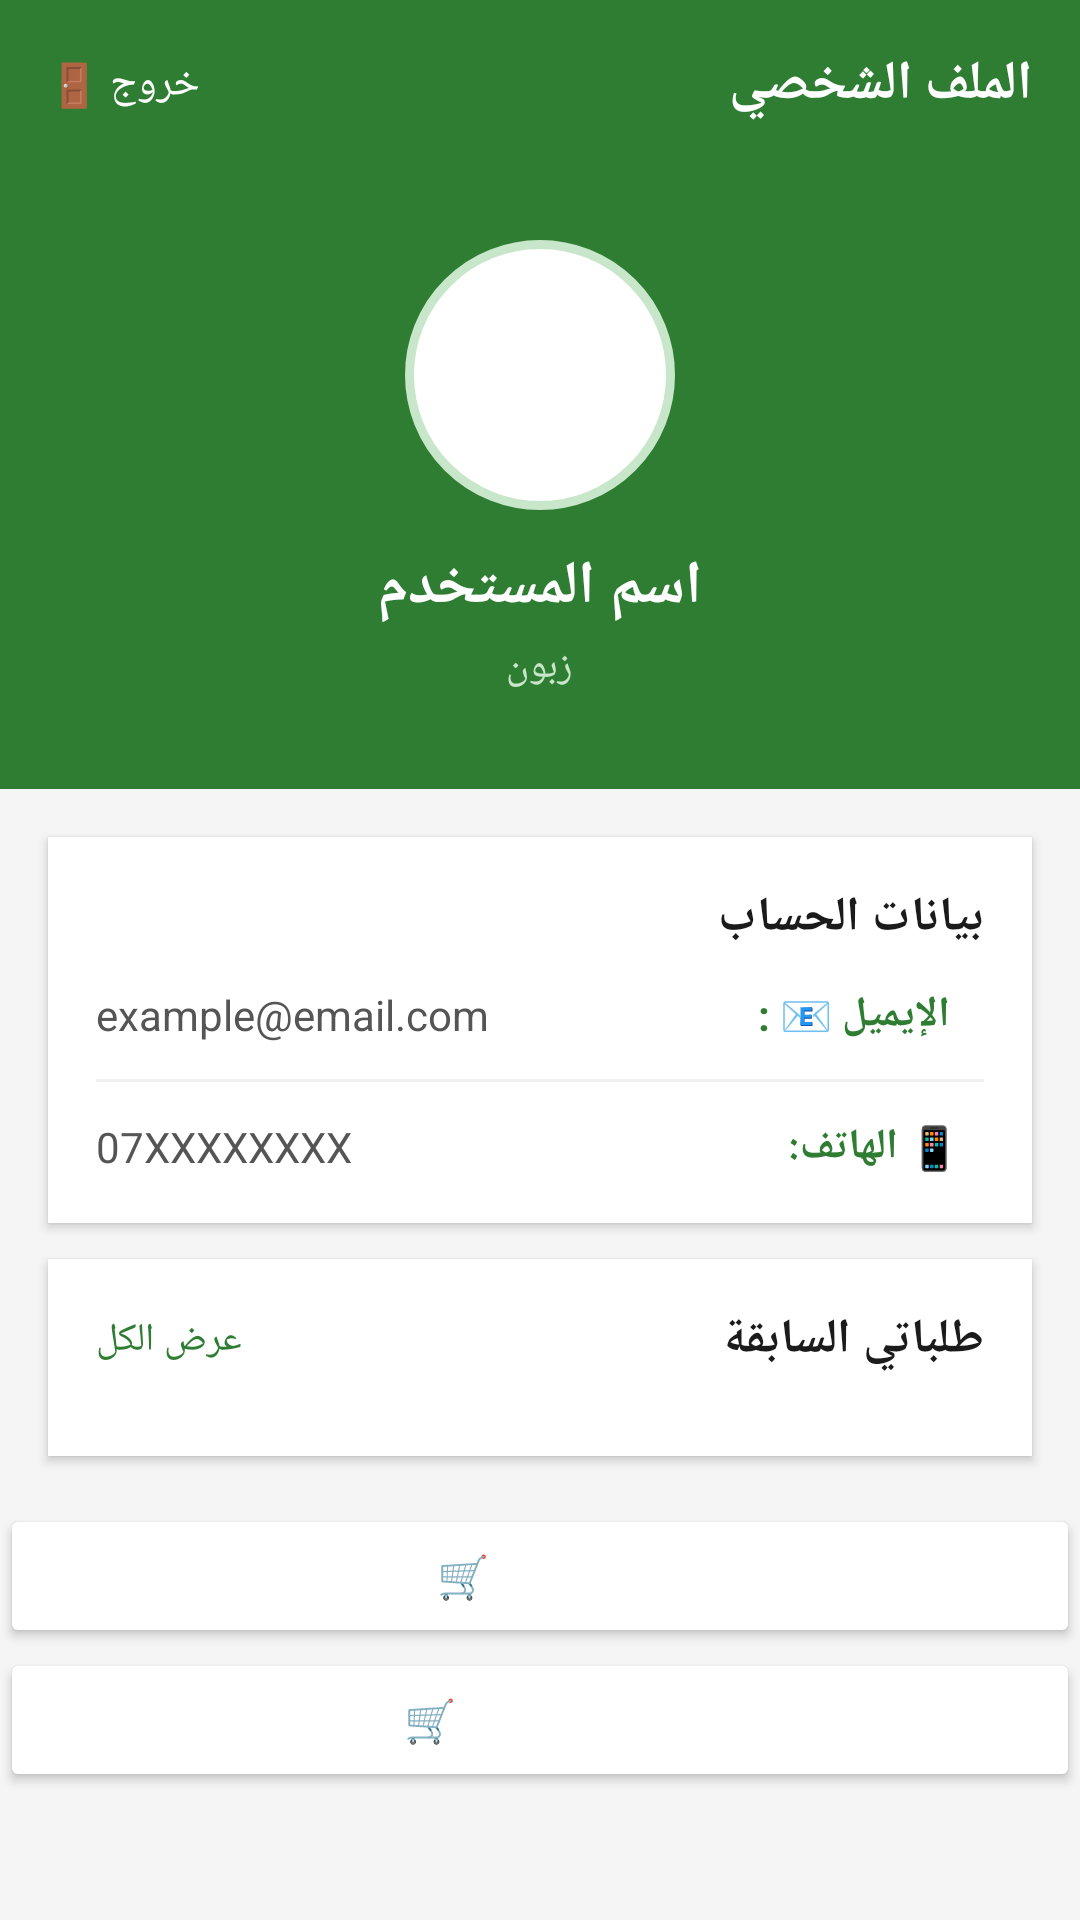

This screen was rendered from an Android layout file. Write that file and the resources it references.
<!-- AndroidManifest.xml: application theme Theme.HomeMade -->
<!-- res/layout/activity_userpro.xml -->
<LinearLayout xmlns:android="http://schemas.android.com/apk/res/android"
    xmlns:app="http://schemas.android.com/apk/res-auto"
    android:layout_width="match_parent"
    android:layout_height="match_parent"
    android:orientation="vertical"
    android:layoutDirection="rtl"
    android:background="#F5F5F5"
    android:id="@+id/UserPro">
    
    <LinearLayout
        android:layout_width="match_parent"
        android:layout_height="56dp"
        android:background="#2E7D32"
        android:gravity="center_vertical"
        android:paddingStart="16dp"
        android:paddingEnd="16dp"
        android:layoutDirection="rtl"
        android:orientation="horizontal">
        <TextView
            android:layout_width="0dp"
            android:layout_height="wrap_content"
            android:layout_weight="1"
            android:text="الملف الشخصي"
            android:textColor="#FFFFFF"
            android:textSize="18sp"
            android:textStyle="bold"
            android:gravity="right"/>
        
        <TextView
            android:id="@+id/tvLogout"
            android:layout_width="wrap_content"
            android:layout_height="wrap_content"
            android:text="خروج 🚪"
            android:textColor="#FFFFFF"
            android:textSize="14sp"
            android:clickable="true"
            android:foreground="?attr/selectableItemBackground"/>
    </LinearLayout>
    <ScrollView
        android:layout_width="match_parent"
        android:layout_height="0dp"
        android:layout_weight="1">
        <LinearLayout
            android:layout_width="match_parent"
            android:layout_height="wrap_content"
            android:orientation="vertical">
            
            <LinearLayout
                android:layout_width="match_parent"
                android:layout_height="wrap_content"
                android:background="#2E7D32"
                android:gravity="center"
                android:orientation="vertical"
                android:paddingTop="24dp"
                android:paddingBottom="32dp">
                
                <ImageView
                    android:id="@+id/imgProfile"
                    android:layout_width="90dp"
                    android:layout_height="90dp"
                    android:src="@drawable/outline_account_circle_24"
                    android:background="@drawable/circle_white"
                    android:scaleType="centerCrop"
                    android:clickable="true"
                    android:focusable="true"
                    android:foreground="?android:attr/selectableItemBackgroundBorderless"
                    android:layout_marginBottom="12dp"/>
                
                <TextView
                    android:id="@+id/tvUserName"
                    android:layout_width="wrap_content"
                    android:layout_height="wrap_content"
                    android:text="اسم المستخدم"
                    android:textColor="#FFFFFF"
                    android:textSize="20sp"
                    android:textStyle="bold"/>
                
                <TextView
                    android:id="@+id/tvAccountType"
                    android:layout_width="wrap_content"
                    android:layout_height="wrap_content"
                    android:text="زبون"
                    android:textColor="#C8E6C9"
                    android:textSize="13sp"
                    android:layout_marginTop="4dp"/>
            </LinearLayout>
            
            <LinearLayout
                android:layout_width="match_parent"
                android:layout_height="wrap_content"
                android:orientation="vertical"
                android:background="#FFFFFF"
                android:layout_marginTop="16dp"
                android:layout_marginStart="16dp"
                android:layout_marginEnd="16dp"
                android:elevation="2dp"
                android:padding="16dp"
                android:layoutDirection="rtl">
                <TextView
                    android:layout_width="match_parent"
                    android:layout_height="wrap_content"
                    android:text="بيانات الحساب"
                    android:textColor="#1B1B1B"
                    android:textSize="16sp"
                    android:textStyle="bold"
                    android:gravity="right"
                    android:layout_marginBottom="12dp"/>
                
                <LinearLayout
                    android:layout_width="match_parent"
                    android:layout_height="wrap_content"
                    android:orientation="horizontal"
                    android:gravity="center_vertical"
                    android:layout_marginBottom="12dp">
                    <TextView
                        android:layout_width="wrap_content"
                        android:layout_height="wrap_content"
                        android:text=" الإيميل 📧 :"
                        android:textColor="#2E7D32"
                        android:textSize="14sp"
                        android:textStyle="bold"
                        android:layout_marginStart="8dp"/>
                    <TextView
                        android:id="@+id/tvEmail"
                        android:layout_width="0dp"
                        android:layout_height="wrap_content"
                        android:layout_weight="1"
                        android:text="example@email.com"
                        android:textColor="#555555"
                        android:textSize="14sp"
                        android:gravity="left"/>

                </LinearLayout>
                <View
                    android:layout_width="match_parent"
                    android:layout_height="1dp"
                    android:background="#F0F0F0"
                    android:layout_marginBottom="12dp"/>
                
                <LinearLayout
                    android:layout_width="match_parent"
                    android:layout_height="wrap_content"
                    android:orientation="horizontal"
                    android:gravity="center_vertical">
                    <TextView
                        android:layout_width="wrap_content"
                        android:layout_height="wrap_content"
                        android:text="📱 الهاتف:"
                        android:textColor="#2E7D32"
                        android:textSize="14sp"
                        android:textStyle="bold"
                        android:layout_marginStart="8dp"/>
                    <TextView
                        android:id="@+id/tvPhone"
                        android:layout_width="0dp"
                        android:layout_height="wrap_content"
                        android:layout_weight="1"
                        android:text="07XXXXXXXX"
                        android:textColor="#555555"
                        android:textSize="14sp"
                        android:gravity="left"/>

                </LinearLayout>
            </LinearLayout>
            
            <LinearLayout
                android:layout_width="match_parent"
                android:layout_height="wrap_content"
                android:orientation="vertical"
                android:background="#FFFFFF"
                android:layout_marginTop="12dp"
                android:layout_marginStart="16dp"
                android:layout_marginEnd="16dp"
                android:layout_marginBottom="16dp"
                android:elevation="2dp"
                android:padding="16dp">
                <LinearLayout
                    android:layout_width="match_parent"
                    android:layout_height="wrap_content"
                    android:orientation="horizontal"
                    android:gravity="center_vertical"
                    android:layout_marginBottom="12dp">
                    <View
                        android:layout_width="0dp"
                        android:layout_height="0dp"
                        android:layout_gravity="center_vertical"/>
                    <TextView
                        android:layout_width="0dp"
                        android:layout_weight="1"
                        android:layout_height="wrap_content"
                        android:text="طلباتي السابقة"
                        android:textColor="#1B1B1B"
                        android:textSize="16sp"
                        android:gravity="right"
                        android:textStyle="bold"/>

                    <TextView
                        android:id="@+id/tvSeeAllOrders"
                        android:layout_width="wrap_content"
                        android:layout_height="wrap_content"
                        android:gravity="left"
                        android:text="عرض الكل"
                        android:textColor="#2E7D32"
                        android:textSize="13sp" />
                </LinearLayout>
                
                <androidx.recyclerview.widget.RecyclerView
                    android:id="@+id/rvOrders"
                    android:layout_width="match_parent"
                    android:layout_height="wrap_content"
                    android:nestedScrollingEnabled="false"/>
                
                <TextView
                    android:id="@+id/tvNoOrders"
                    android:layout_width="match_parent"
                    android:layout_height="wrap_content"
                    android:text="لا توجد طلبات سابقة"
                    android:textColor="#AAAAAA"
                    android:textSize="14sp"
                    android:gravity="center"
                    android:padding="20dp"
                    android:visibility="gone"/>
            </LinearLayout>
            <Button
                android:layout_width="match_parent"
                android:layout_height="match_parent"
                android:id="@+id/itemProduct"
                android:backgroundTint="@color/green"
                android:text="تسوق الان 🛒 "
                android:textColor="#FFFFFF"/>
            <Button
                android:layout_width="match_parent"
                android:layout_height="match_parent"
                android:id="@+id/itemcart"
                android:backgroundTint="@color/green"
                android:text="سلة المشتريات 🛒 "
                android:textColor="#FFFFFF"/>
        </LinearLayout>
    </ScrollView>
</LinearLayout>
<!-- resources referenced by this layout -->
<resources>
  <!-- drawable circle_white (drawable) -->
  <shape xmlns:android="http://schemas.android.com/apk/res/android" android:shape="oval">
      <solid android:color="#FFFFFF"/>
      <stroke android:width="3dp" android:color="#C8E6C9"/>
  </shape>
  <style name="Theme.HomeMade" parent="Base.Theme.HomeMade" />
  <style name="Base.Theme.HomeMade" parent="Theme.Material3.DayNight.NoActionBar">
          
          
      </style>
</resources>
